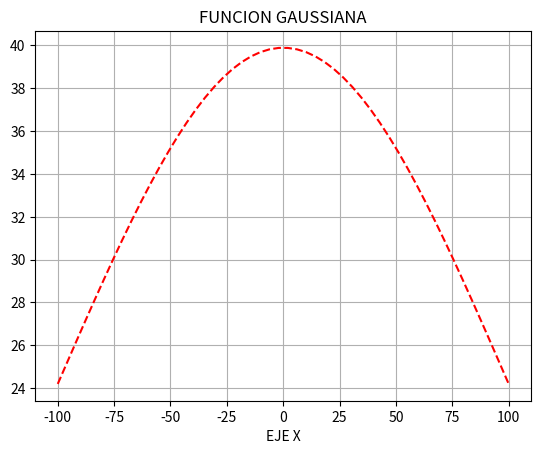

Write the Python code that produced this figure.

# coding: utf-8

# $$f(x)= 1 / \sqrt[2]{2\pi \sigma^2 }e^-(x^2/2 \sigma^2)$$

# In[3]:

get_ipython().magic(u'matplotlib inline')
import numpy as np
import matplotlib.pyplot as plt

sigma=0.01
x=np.linspace(-100,100)
e=np.e
pi=np.pi
def f(x):
    return (1/np.sqrt(2*pi*sigma**2))*(e**-((x**2)/2*(sigma**2)))

plt.plot(x,f(x),'--',color='r')
plt.xlabel('EJE X')
plt.title('FUNCION GAUSSIANA')
plt.grid()


# In[ ]:



